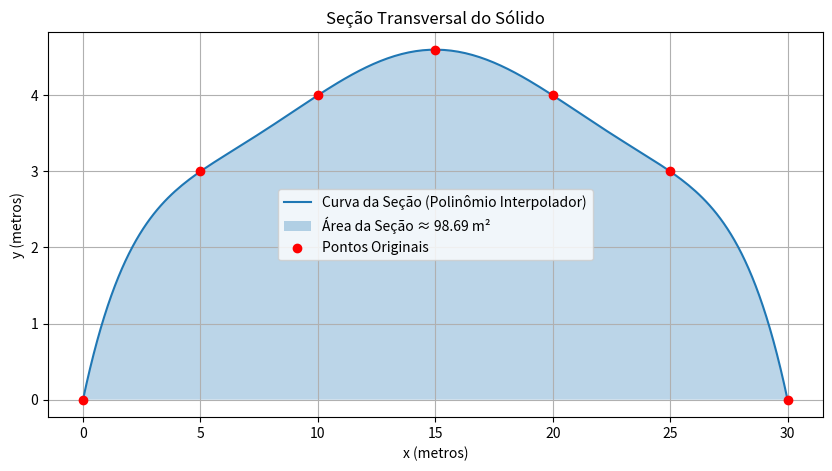

Source code (Python):
import numpy as np
import scipy.integrate as sci
import sympy as sp
import matplotlib.pyplot as plt

# --- Suas funções de Interpolação (estão corretas) ---
def divididas(x, y):
    n = len(x)
    coef = np.array(y, dtype=float)
    for j in range(1, n):
        for i in range(n-1, j-1, -1):
            coef[i] = (coef[i] - coef[i-1]) / (x[i] - x[i-j])
    return coef

def newton_interp(x_data, y_data, x_eval):
    coef = divididas(x_data, y_data)
    n = len(coef)
    resultado = coef[-1]
    for i in range(n-2, -1, -1):
        resultado = resultado * (x_eval - x_data[i]) + coef[i]
    return resultado

# --- RESOLVENDO O PROBLEMA DO VOLUME ---
if __name__ == '__main__':
    
    # Dados da seção transversal do sólido
    x_tabela = np.array([0, 5, 10, 15, 20, 25, 30])
    y_tabela = np.array([0, 3, 4, 4.6, 4, 3, 0])
    comprimento_solido = 50.0 # em metros

    # --- PASSO 1: Criar a função que descreve a curva da seção ---
    # Esta função é o próprio polinômio interpolador P(x), que representa y(x).
    def funcao_da_secao(x):
        return newton_interp(x_tabela, y_tabela, x)

    # --- PASSO 2: Calcular a área da seção transversal ---
    # Integramos a função da seção P(x) nos limites corretos [0, 30].
    limite_inferior = x_tabela[0]  # 0
    limite_superior = x_tabela[-1] # 30
    
    area_da_secao, erro_estimado = sci.quad(funcao_da_secao, limite_inferior, limite_superior)

    # --- PASSO 3: Calcular o volume do sólido ---
    # Volume = Área da Seção * Comprimento
    volume_total = area_da_secao * comprimento_solido
    
    # --- PASSO 4: Exibir os resultados ---
    print("\n--- Cálculo do Volume do Sólido ---")
    print(f"Dados da seção: x = {x_tabela}, y = {y_tabela}")
    print(f"Comprimento do sólido: {comprimento_solido} m")
    print("-" * 35)
    print(f"1. A área da seção transversal (∫ y(x) dx de {limite_inferior} a {limite_superior}) é:")
    print(f"   Área ≈ {area_da_secao:.4f} m²")
    print("\n2. O volume total (Área × Comprimento) é:")
    print(f"   Volume ≈ {volume_total:.4f} m³")
    print("-" * 35)

    # Opcional: Visualizar a seção transversal para verificação
    x_plot = np.linspace(limite_inferior, limite_superior, 200)
    y_plot = funcao_da_secao(x_plot)
    
    plt.figure(figsize=(10, 5))
    plt.plot(x_plot, y_plot, label='Curva da Seção (Polinômio Interpolador)')
    plt.fill_between(x_plot, y_plot, alpha=0.3, label=f'Área da Seção ≈ {area_da_secao:.2f} m²')
    plt.scatter(x_tabela, y_tabela, color='red', zorder=5, label='Pontos Originais')
    plt.title("Seção Transversal do Sólido")
    plt.xlabel("x (metros)")
    plt.ylabel("y (metros)")
    plt.grid(True)
    plt.legend()
    plt.show()
